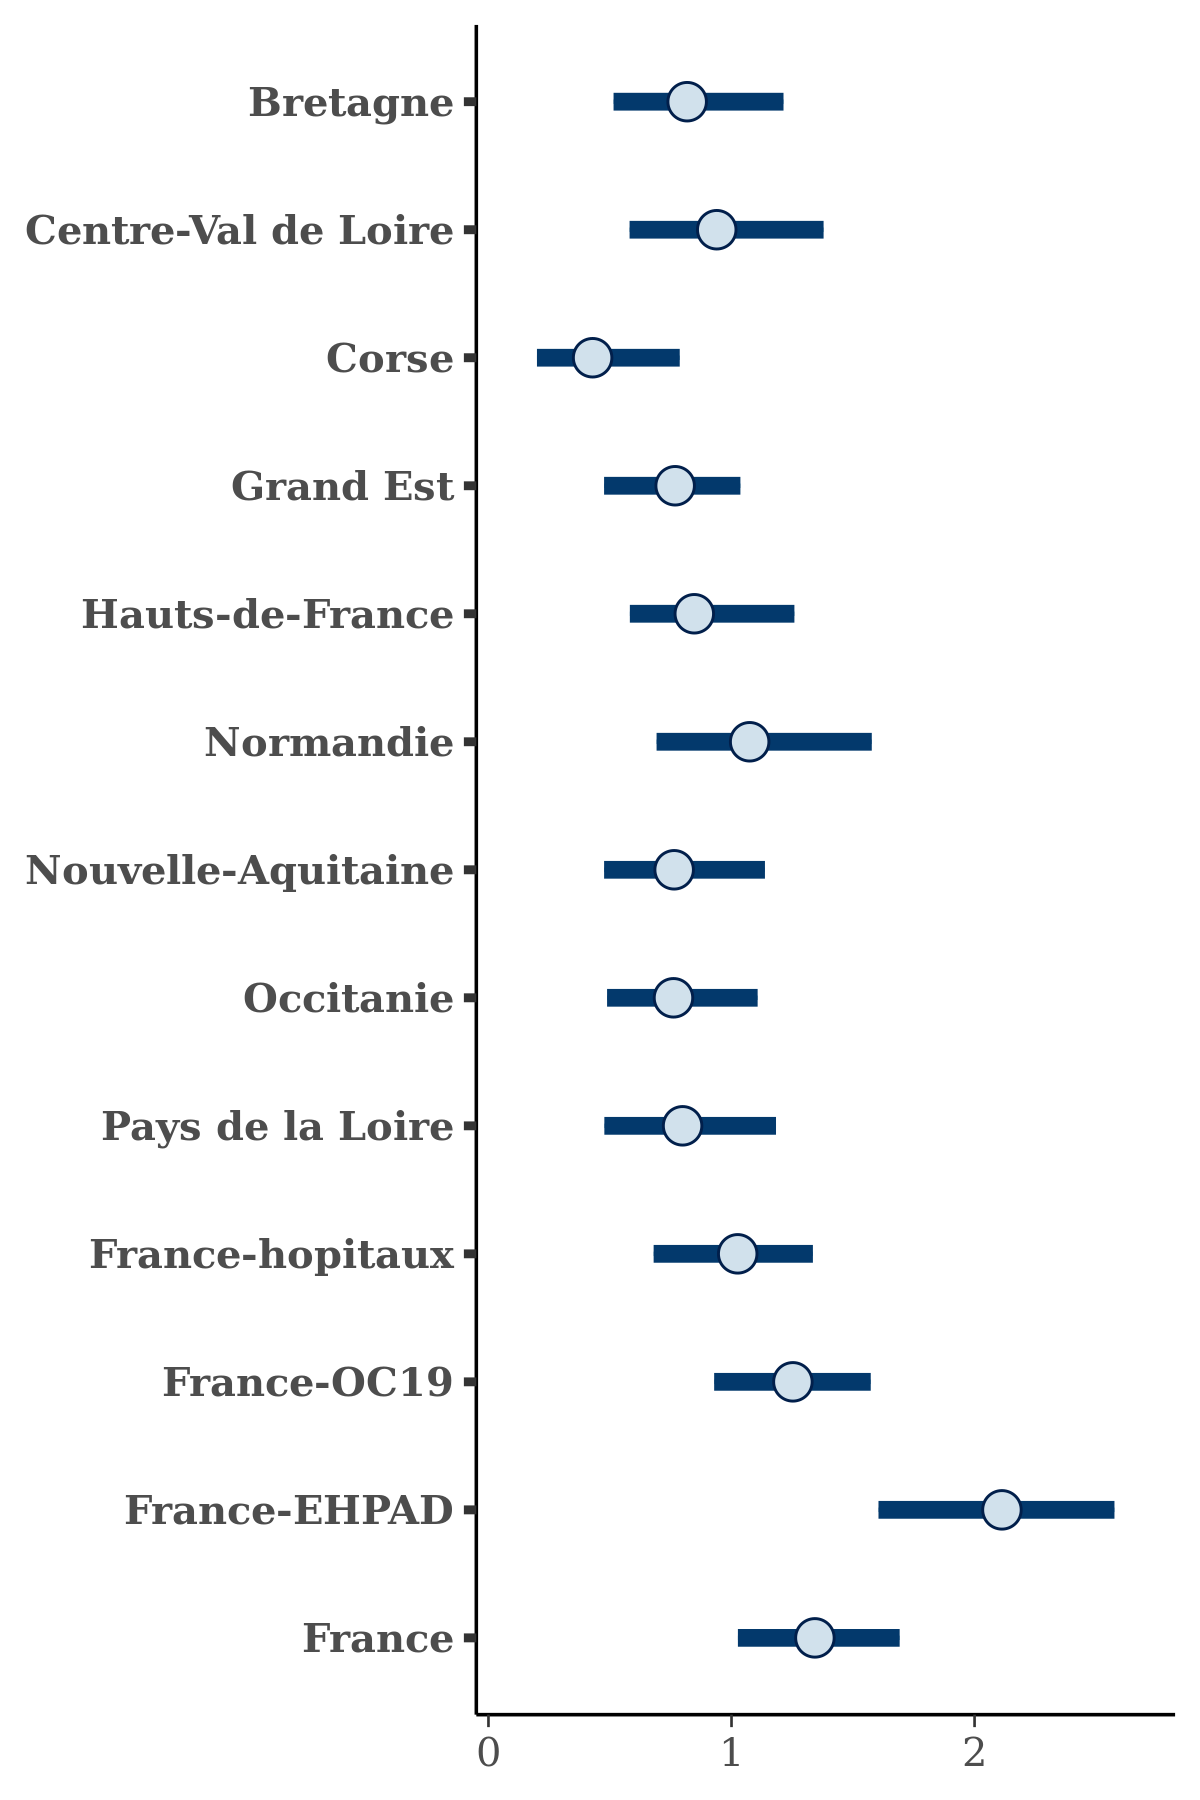

Source data for this figure (header and first rows):
, Bretagne, Centre-Val de Loire, Corse, Grand Est, Hauts-de-France, Normandie, Nouvelle-Aquitaine, Occitanie, Pays de la Loire, France-hopitaux, France-OC19, France-EHPAD, France
1, 0.9561, 1.314, 0.6158, 0.8732, 0.8979, 1.086, 0.7041, 0.8892, 0.7617, 1.284, 1.383, 2.374, 1.529
2, 0.621, 0.6972, 0.3036, 0.8416, 0.7721, 0.9865, 0.4652, 0.6982, 0.6789, 0.8945, 1.141, 2.079, 1.126
3, 0.712, 1.045, 0.4847, 0.6913, 0.7761, 0.9215, 0.671, 0.9903, 0.8573, 0.9652, 0.9967, 1.865, 1.183
4, 0.6776, 0.8803, 0.3895, 0.8656, 0.7178, 1.189, 0.6535, 0.7122, 0.6494, 1.083, 0.9907, 1.767, 1.223
5, 1.056, 1.384, 0.5581, 0.8877, 1.063, 1.545, 0.9117, 0.9408, 0.825, 1.233, 1.583, 2.617, 1.788
6, 0.7718, 1.155, 0.432, 1.026, 1.2, 1.105, 0.8466, 0.7686, 1.062, 1.38, 1.313, 2.25, 1.307
7, 1.148, 0.9475, 0.3062, 0.7797, 0.8285, 1.096, 1.024, 0.8179, 0.7269, 0.931, 1.721, 2.327, 1.618
8, 1.256, 1.157, 0.9433, 1.447, 0.8762, 1.995, 0.5676, 0.8823, 0.8966, 1.33, 1.352, 2.708, 1.653
9, 0.6915, 0.7585, 0.2094, 0.6846, 0.8042, 1.203, 0.973, 0.7536, 0.9967, 0.9682, 1.086, 2.061, 1.154
10, 1.044, 1.138, 0.3687, 0.9116, 0.897, 1.157, 1.122, 1.048, 1.001, 1.266, 1.354, 1.929, 1.254
11, 0.6668, 1.185, 0.3366, 0.7366, 0.6067, 0.7823, 0.6385, 0.754, 0.8259, 0.9645, 1.117, 1.896, 1.169
12, 0.7767, 0.6442, 0.4157, 0.785, 0.8058, 1.123, 0.9187, 0.757, 0.9778, 1.049, 1.278, 1.699, 1.355
13, 0.8802, 0.7532, 0.37, 0.6977, 0.7625, 1.324, 0.9304, 0.624, 0.767, 1.1, 1.073, 1.685, 1.264
14, 0.6226, 0.748, 0.2884, 0.684, 0.5665, 0.7253, 0.537, 0.7685, 0.7089, 0.9076, 1.019, 1.587, 1.116
15, 0.5419, 0.7048, 0.3443, 0.6362, 0.7199, 0.785, 0.5355, 0.5336, 0.5661, 0.9277, 0.9669, 1.645, 1.025
16, 0.7089, 1.012, 0.2162, 0.8327, 1.038, 1.087, 1.026, 0.8076, 1.065, 1.247, 1.178, 2.256, 1.359
17, 0.5301, 0.9344, 0.591, 1.056, 0.9382, 1.236, 0.9487, 0.7846, 1.082, 1.198, 1.371, 1.964, 1.372
18, 0.9119, 1.019, 0.5843, 0.8184, 0.8724, 0.7698, 0.8246, 0.4772, 0.9677, 1.051, 1.139, 1.835, 1.327
19, 0.9729, 0.9921, 0.2789, 0.8993, 0.8362, 1.357, 0.9915, 0.9594, 1.175, 1.169, 1.318, 2.212, 1.33
20, 1.163, 0.8471, 0.3968, 0.4033, 1.261, 1.527, 0.8196, 0.9337, 0.2288, 0.5931, 1.308, 2.707, 1.073
21, 0.93, 0.9199, 0.6342, 0.8855, 0.8918, 0.9845, 0.694, 0.7506, 0.8304, 1.04, 1.309, 2.253, 1.268
22, 0.9898, 1.349, 0.7117, 0.8513, 0.7679, 1.414, 0.5604, 0.932, 0.7661, 1.293, 1.415, 2.076, 1.189
23, 0.9, 0.9032, 0.4452, 0.9444, 1.054, 1.412, 0.8424, 0.7259, 1.01, 1.277, 1.636, 2.234, 1.357
24, 0.7507, 1.232, 0.3698, 0.6548, 0.7358, 1.142, 0.6814, 0.5618, 0.5603, 1.063, 1.301, 2.129, 1.425
25, 0.661, 0.9522, 0.4826, 0.615, 0.7776, 1.065, 0.4472, 0.5656, 0.7042, 0.8301, 1.211, 1.497, 1.411
26, 0.8554, 1.038, 0.4007, 0.8814, 0.7977, 1.069, 0.757, 0.8635, 0.8771, 1.102, 1.211, 2.174, 1.313
27, 0.4507, 0.8473, 0.2475, 0.7883, 0.696, 0.985, 0.5533, 0.9626, 0.9125, 0.9756, 1.153, 2.206, 1.327
28, 0.7379, 1.065, 0.7285, 0.633, 1.039, 1.474, 0.9606, 1.094, 1.122, 0.9804, 1.088, 2.103, 1.553
29, 0.6467, 0.8536, 0.5681, 0.5767, 0.669, 1.262, 0.7429, 0.6015, 1.084, 0.9016, 0.978, 1.179, 1.365
30, 1.004, 0.7317, 0.6172, 0.7163, 0.7934, 1.005, 0.7485, 0.9415, 1.01, 0.844, 1.082, 2.093, 1.64
31, 0.9294, 0.747, 0.6029, 0.7476, 0.9864, 1.456, 0.6987, 0.6993, 0.8386, 1.074, 1.21, 1.859, 1.437
32, 1.395, 0.7154, 0.3868, 0.6289, 0.9669, 1.434, 0.7194, 0.8494, 0.7544, 1.15, 1.275, 1.659, 1.205
33, 0.6657, 1.128, 0.4822, 0.6284, 0.6422, 1.227, 0.8536, 0.6009, 1.125, 0.8937, 1.025, 1.719, 1.214
34, 1.233, 0.6736, 0.4303, 0.5951, 1.048, 0.9145, 1.063, 1.095, 1.052, 0.9914, 1.256, 1.97, 1.332
35, 0.5936, 1.064, 0.6223, 0.7544, 0.8865, 0.8365, 0.7369, 0.5795, 0.7179, 0.998, 1.049, 2.102, 1.365
36, 0.7549, 0.9073, 0.2885, 0.942, 0.8971, 1.427, 0.9312, 0.9305, 0.9451, 1.298, 1.401, 2.189, 1.505
37, 0.9254, 0.9123, 0.4639, 0.8795, 0.9314, 1.735, 0.955, 0.8434, 0.7437, 1.293, 1.342, 2.299, 1.459
38, 0.9638, 1.049, 0.1436, 0.4906, 0.8935, 1.438, 0.7813, 0.8593, 1.185, 0.9393, 1.254, 2.536, 1.076
39, 0.8767, 1.131, 0.7604, 0.9751, 1.037, 1.354, 0.9039, 0.9097, 0.9159, 1.234, 1.349, 2.06, 1.381
40, 0.7536, 1.042, 0.5392, 0.9491, 1.029, 1.147, 1.1, 0.9457, 0.918, 1.218, 1.311, 2.274, 1.261
41, 0.7276, 0.8126, 0.687, 0.6496, 1.299, 0.8806, 1.03, 0.8443, 0.5135, 0.7419, 1.346, 2.16, 1.697
42, 0.6917, 0.928, 0.4527, 0.8393, 1.365, 0.9995, 1.133, 0.4913, 0.8253, 0.7209, 1.048, 2.52, 1.659
43, 0.8575, 1.156, 0.5975, 0.8781, 0.9922, 0.9033, 1.232, 0.8716, 1.031, 1.38, 1.363, 2.34, 1.412
44, 0.6815, 1.013, 0.4637, 0.4141, 0.6693, 1.157, 0.7211, 0.8359, 0.5866, 1.128, 1.465, 2.114, 1.457
45, 0.6291, 0.8046, 0.2505, 0.4639, 0.7321, 0.9621, 0.4977, 0.5481, 0.9725, 0.4694, 1.215, 1.967, 0.9763
46, 1.053, 1.138, 0.6262, 0.8743, 0.9794, 1.065, 1.171, 0.9306, 1.065, 1.383, 1.491, 2.422, 1.494
47, 0.7234, 0.7592, 0.1822, 0.7921, 0.8021, 1.107, 0.8119, 0.6657, 1.226, 1.091, 0.9766, 2.682, 1.532
48, 0.8093, 0.977, 0.4419, 0.9228, 1.008, 0.9884, 1.047, 0.9238, 0.7848, 1.308, 1.488, 2.245, 1.412
49, 0.5755, 0.9697, 0.3339, 0.7684, 0.6911, 0.9752, 0.6695, 0.9094, 0.7146, 0.8966, 1.079, 2.012, 1.179
50, 0.7457, 1.141, 0.5785, 0.5027, 1.211, 1.186, 0.546, 0.4616, 0.59, 0.6714, 1.151, 1.38, 1.198
51, 0.7908, 0.7903, 0.4607, 0.7602, 1.102, 0.843, 0.9092, 0.8308, 1.109, 0.8001, 1.102, 1.892, 1.55
52, 0.843, 1.634, 0.5815, 0.8277, 1.107, 1.026, 0.9072, 1.117, 1.057, 1.062, 1.225, 2.36, 1.622
53, 0.7798, 1.319, 0.4866, 0.8156, 1.002, 1.64, 0.8908, 0.8095, 0.91, 1.036, 1.452, 2.055, 1.603
54, 0.9917, 0.7462, 0.2489, 0.6541, 0.6639, 0.5863, 0.7266, 0.6712, 0.8153, 0.963, 1.347, 2.295, 1.241
55, 0.7785, 0.7936, 0.4247, 1.035, 0.9345, 1.329, 0.5728, 0.7861, 0.9838, 1.293, 1.467, 2.496, 1.493
56, 0.7016, 0.8983, 0.4652, 0.4875, 0.6078, 0.742, 0.5343, 0.6982, 1.034, 0.4432, 1.416, 2.195, 1.633
57, 0.5402, 0.8293, 0.3549, 1.027, 0.9634, 0.9729, 1.271, 0.8295, 1.187, 1.272, 1.497, 2.45, 1.162
58, 0.5363, 0.7615, 0.5642, 0.8448, 1.912, 0.7992, 0.6125, 0.7288, 0.6519, 0.771, 1.663, 1.92, 1.503
59, 0.6109, 0.4782, 0.3258, 0.6449, 1.087, 0.5835, 1.144, 0.6217, 0.4336, 0.6721, 1.085, 1.791, 1.428
60, 0.7048, 0.7524, 0.2037, 0.6652, 0.5433, 0.9902, 0.621, 0.5312, 0.6303, 0.8287, 0.8518, 1.663, 0.8863
... 3,940 more rows
